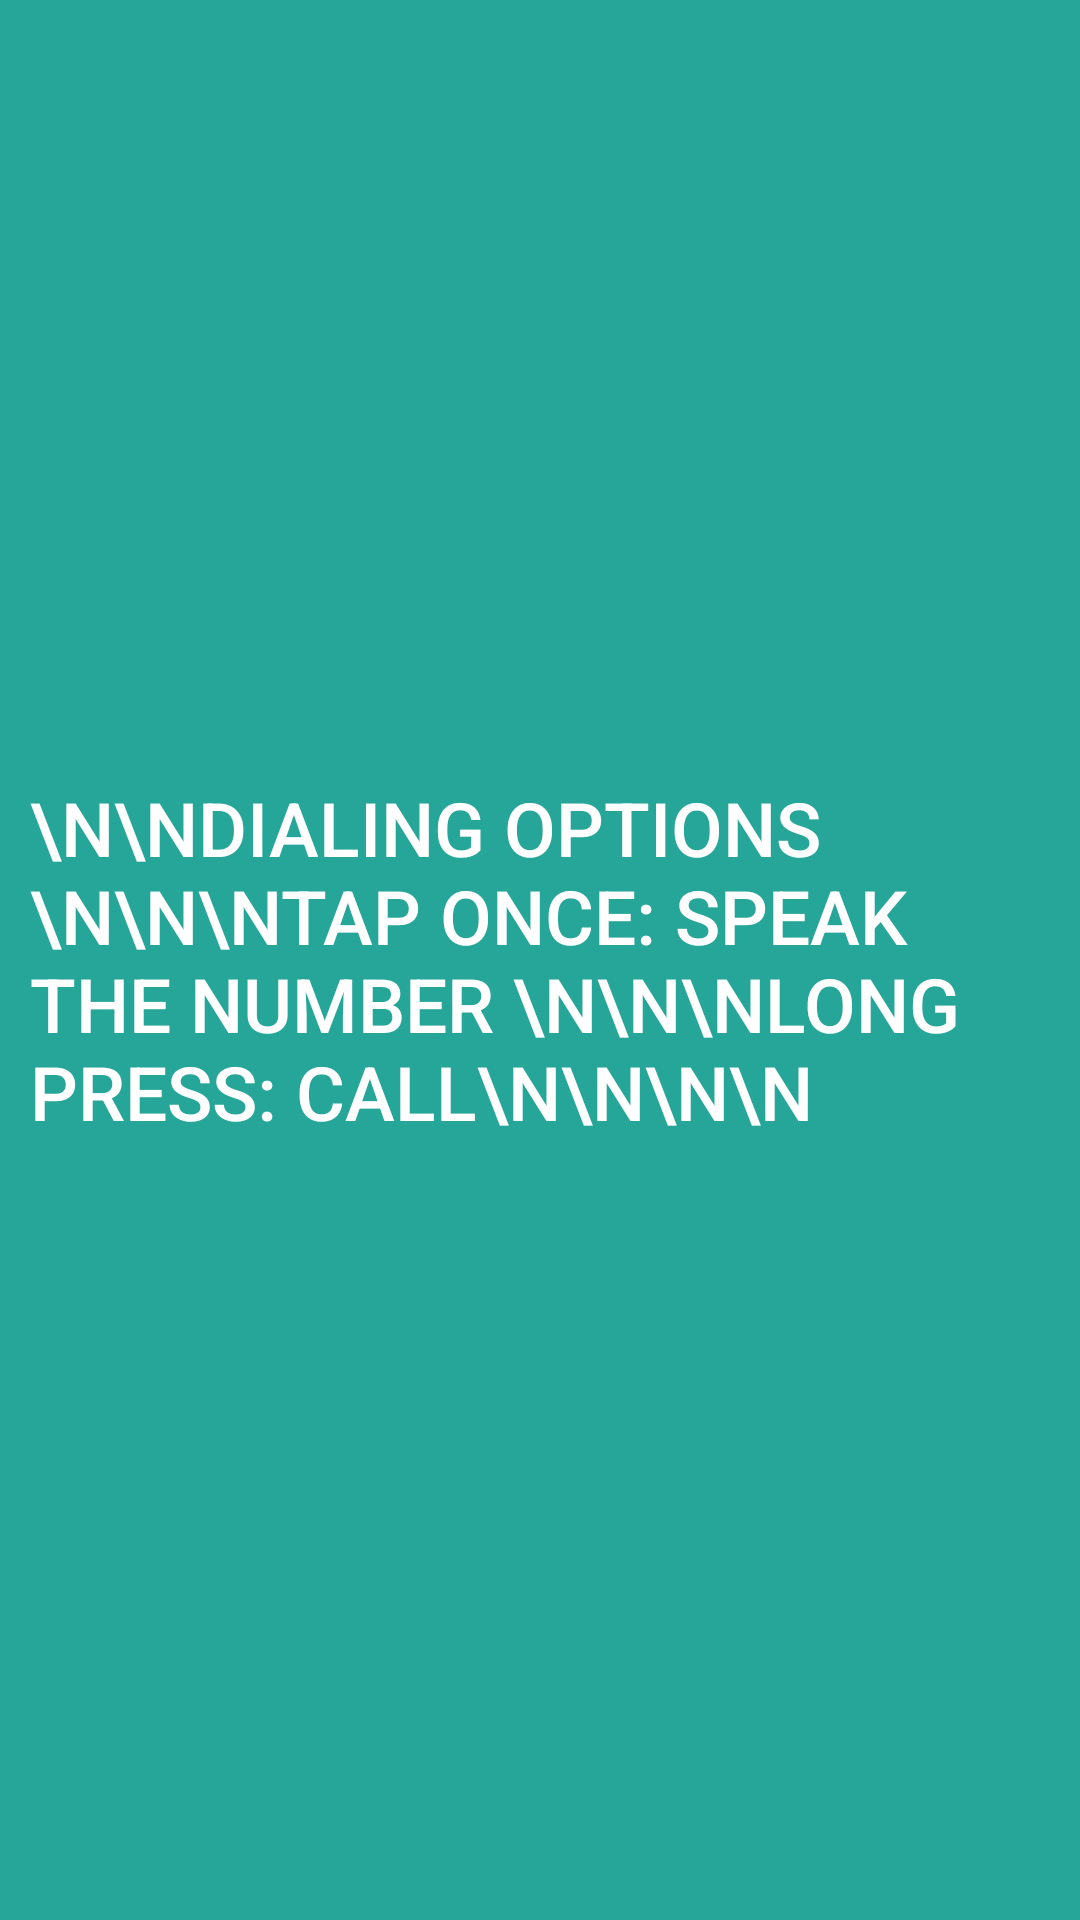

Layout XML and referenced resources for this Android screen:
<!-- AndroidManifest.xml: application theme Theme.Voiceassistance -->
<!-- res/layout/caller_frag.xml -->
<?xml version="1.0" encoding="utf-8"?>

<androidx.constraintlayout.widget.ConstraintLayout xmlns:android="http://schemas.android.com/apk/res/android"
    xmlns:app="http://schemas.android.com/apk/res-auto"
    xmlns:tools="http://schemas.android.com/tools"
    android:id="@+id/fragcons"
    android:layout_width="match_parent"
    android:layout_height="match_parent">

    <Button
        android:id="@+id/fragbtn"
        android:layout_width="match_parent"
        android:layout_height="match_parent"
        android:background="@drawable/button_background_fragment"
        android:padding="30px"
        android:paddingTop="200px"
        android:paddingBottom="200px"
        android:text="\n\nDIALING OPTIONS \n\n\nTap once: Speak the number \n\n\nLong press: Call\n\n\n\n"
        android:textColor="#ffffff"
        android:textAlignment="textStart"
        android:textSize="25sp"
        app:layout_constraintBottom_toBottomOf="parent"
        app:layout_constraintEnd_toEndOf="parent"
        app:layout_constraintStart_toStartOf="parent"
        app:layout_constraintTop_toTopOf="parent"
        app:layout_constraintCircleRadius="20px" />
</androidx.constraintlayout.widget.ConstraintLayout>
<!-- resources referenced by this layout -->
<resources>
  <!-- drawable button_background_fragment (drawable) -->
  <?xml version="1.0" encoding="utf-8"?>
  
  <shape xmlns:android="http://schemas.android.com/apk/res/android"
      android:shape="rectangle" android:padding="10dp">
      
      <solid android:color="#26A699"/>
      
  </shape>
  <style name="Theme.Voiceassistance" parent="Theme.MaterialComponents.DayNight.DarkActionBar">
          
          <item name="colorPrimary">@color/purple_500</item>
          <item name="colorPrimaryVariant">@color/purple_700</item>
          <item name="colorOnPrimary">@color/white</item>
          
          <item name="colorSecondary">@color/teal_200</item>
          <item name="colorSecondaryVariant">@color/teal_700</item>
          <item name="colorOnSecondary">@color/black</item>
          
          <item name="android:statusBarColor">?attr/colorPrimaryVariant</item>
          
      </style>
  <color name="purple_500">#9C27B0</color>
  <color name="purple_700">#9C27B0</color>
  <color name="white">#FFFFFF</color>
  <color name="teal_200">#008080</color>
  <color name="black">#000000</color>
  <!-- not gathered from this repository: default colours our renderer supplied (Android Studio template values) -->
  <color name="teal_700">#FF018786</color>
</resources>
